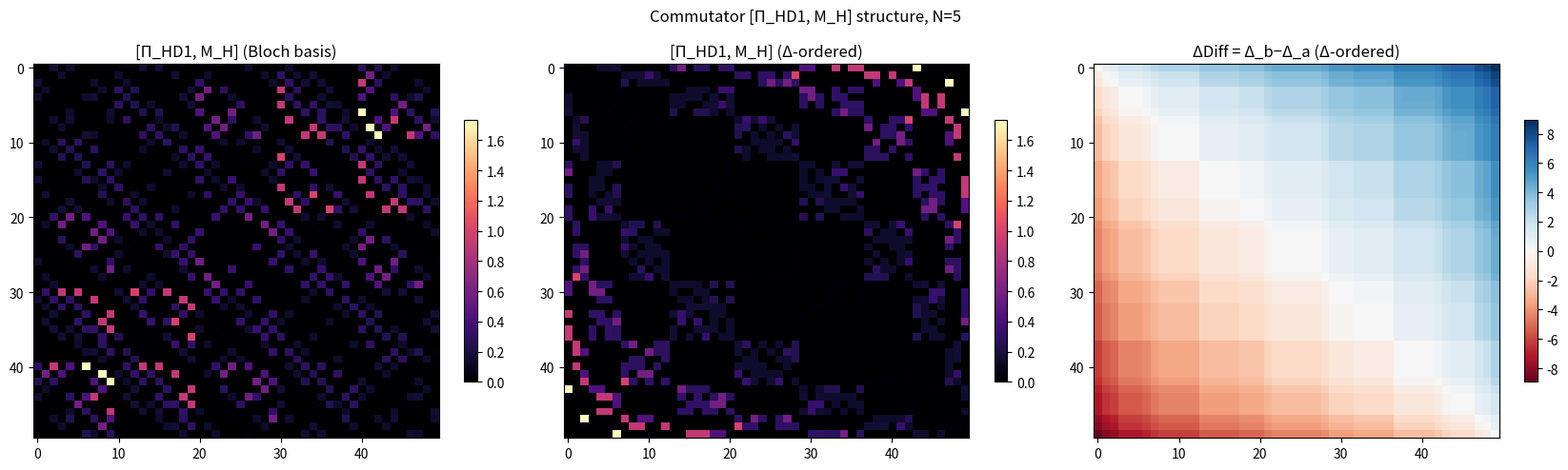
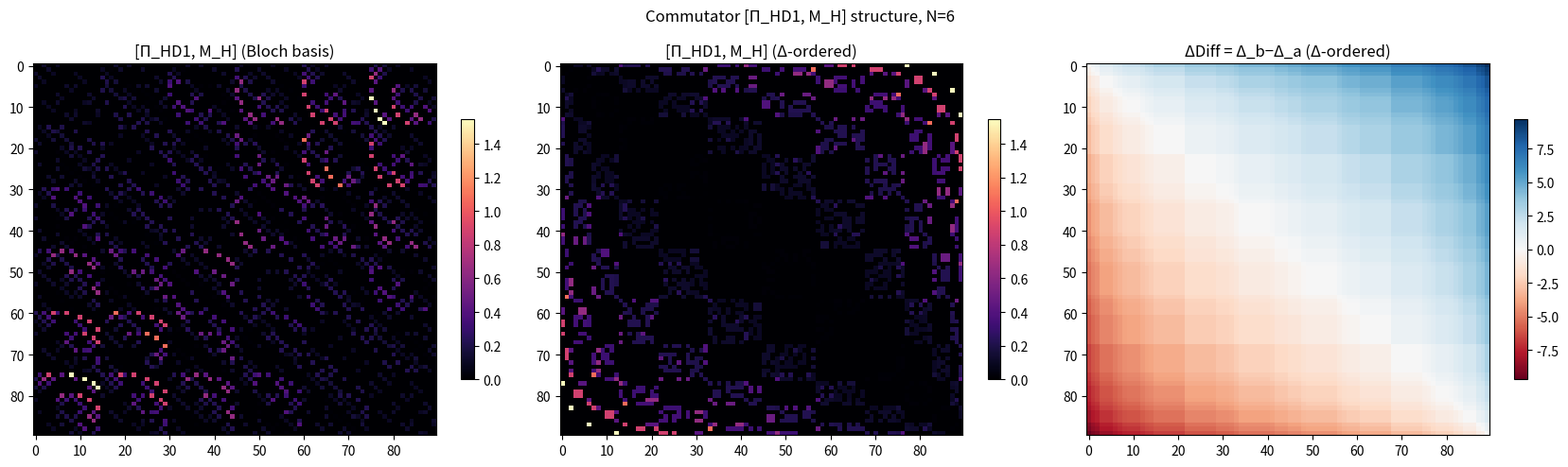
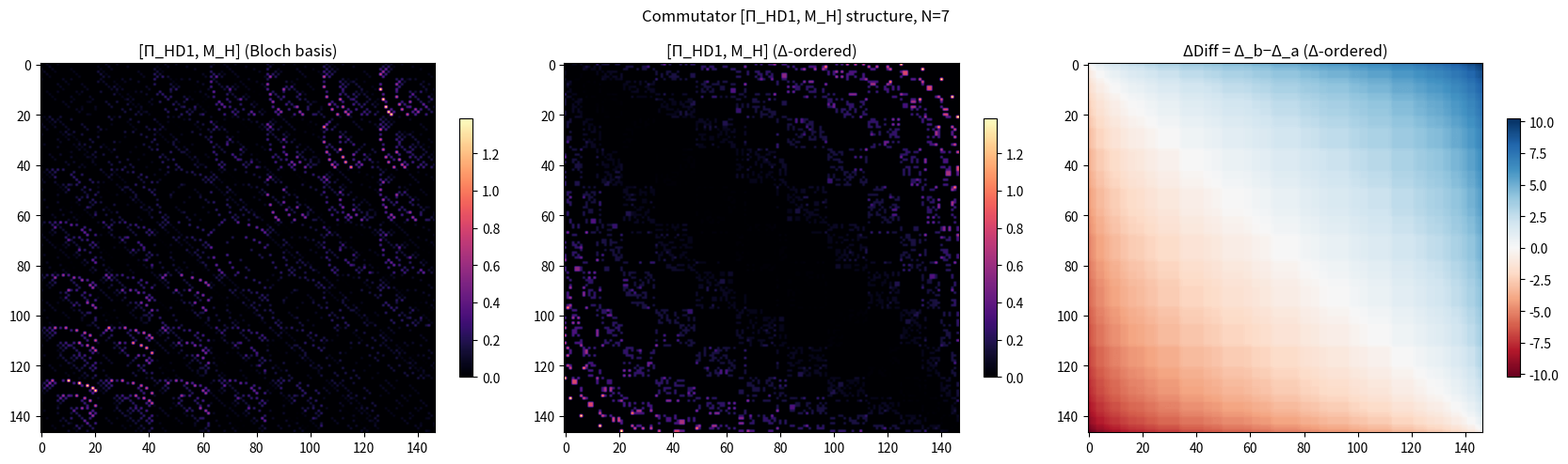

Recreate these plots in Python, in order.
"""F86e chain link 3: structure of the commutator [Π_HD1, M_H].

σ_0 = ‖[Π_HD1, M_H]‖ (verified, typed in master as SigmaZeroCommutatorNormClaim).

Next link: in the Bloch basis M_H = diag(Δ), so
  [Π_HD1, M_H]_{ab} = Π̃_HD1[a,b]·Δ_b − Δ_a·Π̃_HD1[a,b] = Π̃_HD1[a,b]·(Δ_b − Δ_a).
The commutator is the Hadamard product  Π̃_HD1 ⊙ ΔDiff,  ΔDiff[a,b] = Δ_b − Δ_a.

This script:
  1. builds [Π_HD1, M_H] in the Bloch basis,
  2. verifies the Hadamard identity bit-exact,
  3. orders the basis by Δ and examines the matrix structure:
     Toeplitz (constant diagonals) / Hankel (constant anti-diagonals) /
     banded, the structures whose operator-norm asymptotics are closed-form.

Output: simulations/results/f86e_commutator/
"""
from __future__ import annotations

import math
import sys
from itertools import combinations
from pathlib import Path

import numpy as np
import matplotlib.pyplot as plt

if sys.platform == "win32":
    sys.stdout.reconfigure(encoding="utf-8", errors="replace")


def popcount(x: int) -> int:
    return bin(x).count("1")


def build_h_block(N: int, p: int):
    states = sorted(sum(1 << b for b in c) for c in combinations(range(N), p))
    idx = {s: i for i, s in enumerate(states)}
    H = np.zeros((len(states), len(states)))
    for s in states:
        for b in range(N - 1):
            if ((s >> b) & 1) != ((s >> (b + 1)) & 1):
                s2 = s ^ ((1 << b) | (1 << (b + 1)))
                H[idx[s2], idx[s]] += 1.0
    return H, states


def obc_sine(N: int) -> np.ndarray:
    psi = np.zeros((N, N))
    for k in range(1, N + 1):
        for i in range(N):
            psi[k - 1, i] = math.sqrt(2.0 / (N + 1)) * math.sin(
                math.pi * k * (i + 1) / (N + 1))
    return psi


def sites_of(integer: int, N: int) -> list[int]:
    return [b for b in range(N) if (integer >> b) & 1]


def diagonal_band_uniformity(M: np.ndarray) -> float:
    """Mean coefficient of variation along diagonals (Toeplitz → 0)."""
    n = M.shape[0]
    covs = []
    for d in range(-(n - 1), n):
        diag = np.diag(M, d)
        big = np.abs(diag) > 1e-6
        if np.sum(big) >= 3:
            vals = np.abs(diag[big])
            covs.append(np.std(vals) / (np.mean(vals) + 1e-15))
    return float(np.mean(covs)) if covs else float("nan")


def antidiagonal_band_uniformity(M: np.ndarray) -> float:
    """Mean CV along anti-diagonals (Hankel → 0)."""
    return diagonal_band_uniformity(np.fliplr(M))


def main() -> None:
    out_dir = Path("simulations/results/f86e_commutator")
    out_dir.mkdir(parents=True, exist_ok=True)

    print("=" * 84)
    print("F86e: structure of the commutator [Π_HD1, M_H]")
    print("=" * 84)

    for N in (5, 6, 7):
        H_p1, st_p1 = build_h_block(N, 1)
        H_p2, st_p2 = build_h_block(N, 2)
        Mp1, Mp2 = len(st_p1), len(st_p2)
        psi = obc_sine(N)

        pairs = [(k1, k2) for k1 in range(1, N + 1) for k2 in range(k1 + 1, N + 1)]
        D = np.zeros((Mp2, len(pairs)))
        for jx, j in enumerate(st_p2):
            s1, s2 = sites_of(j, N)
            for px, (k1, k2) in enumerate(pairs):
                D[jx, px] = (psi[k1 - 1, s1] * psi[k2 - 1, s2]
                             - psi[k1 - 1, s2] * psi[k2 - 1, s1])

        M_H = np.kron(H_p1, np.eye(Mp2)) - np.kron(np.eye(Mp1), H_p2)
        block_dim = Mp1 * Mp2
        hd = np.array([popcount(i ^ j) for i in st_p1 for j in st_p2])
        P_HD1 = np.diag((hd == 1).astype(float))

        # commutator in computational basis
        comm_comp = P_HD1 @ M_H - M_H @ P_HD1
        sigma_0 = float(np.linalg.svd(comm_comp, compute_uv=False)[0])

        # transform to Bloch basis
        T = np.kron(psi, D.T)
        comm_bloch = T @ comm_comp @ T.T
        P_HD1_bloch = T @ P_HD1 @ T.T

        # Δ vector (diagonal of M_H in Bloch basis)
        E = np.array([2 * math.cos(math.pi * k / (N + 1)) for k in range(1, N + 1)])
        Delta = np.array([E[k - 1] - E[k1 - 1] - E[k2 - 1]
                          for k in range(1, N + 1) for (k1, k2) in pairs])

        # Hadamard identity: comm_bloch[a,b] should equal P_HD1_bloch[a,b]·(Δ_b − Δ_a)
        delta_diff = Delta[None, :] - Delta[:, None]
        hadamard = P_HD1_bloch * delta_diff
        hadamard_resid = float(np.linalg.norm(comm_bloch - hadamard))

        # order basis by Δ
        order = np.argsort(Delta)
        comm_ord = comm_bloch[np.ix_(order, order)]

        toeplitz_cv = diagonal_band_uniformity(comm_ord)
        hankel_cv = antidiagonal_band_uniformity(comm_ord)

        print()
        print(f"--- N={N}  block_dim={block_dim} ---")
        print(f"  σ_0 = ‖[Π_HD1, M_H]‖ = {sigma_0:.8f}")
        print(f"  Hadamard identity  [Π,M]_bloch = Π̃_HD1 ⊙ ΔDiff:  "
              f"residual {hadamard_resid:.2e}  "
              f"{'✓ exact' if hadamard_resid < 1e-9 else '✗'}")
        print(f"  Δ-ordered commutator structure:")
        print(f"    Toeplitz CV (diagonals, →0 if Toeplitz):     {toeplitz_cv:.4f}")
        print(f"    Hankel   CV (anti-diagonals, →0 if Hankel):  {hankel_cv:.4f}")

        # heatmaps
        fig, axes = plt.subplots(1, 3, figsize=(17, 5))
        for ax, M, ttl in [
            (axes[0], comm_bloch, "[Π_HD1, M_H] (Bloch basis)"),
            (axes[1], comm_ord, "[Π_HD1, M_H] (Δ-ordered)"),
            (axes[2], delta_diff[np.ix_(order, order)], "ΔDiff = Δ_b−Δ_a (Δ-ordered)"),
        ]:
            im = ax.imshow(np.abs(M) if "Diff" not in ttl else M,
                           cmap="magma" if "Diff" not in ttl else "RdBu",
                           aspect="auto")
            ax.set_title(ttl)
            plt.colorbar(im, ax=ax, shrink=0.7)
        fig.suptitle(f"Commutator [Π_HD1, M_H] structure, N={N}", fontsize=12)
        plt.tight_layout()
        f = out_dir / f"commutator_N{N}.png"
        plt.savefig(f, dpi=110, bbox_inches="tight")
        plt.close(fig)
        print(f"  heatmap: {f}")

    print()
    print("Reading: Hadamard identity confirms [Π,M] = Π̃_HD1 ⊙ ΔDiff.")
    print("Δ-ordered: if Toeplitz CV → 0, the commutator is a convolution operator")
    print("and σ_0(∞) = sup of its Fourier symbol (closed form). If Hankel CV → 0,")
    print("Nehari gives σ_0(∞) as a symbol distance. If neither, the structure is")
    print("a genuine Schur-multiplier norm.")


if __name__ == "__main__":
    main()
